Image classification data set "dataset" (iteam1/defect-detection on GitHub). Class labels (2): crack, good.

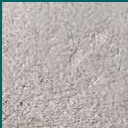
Label: good

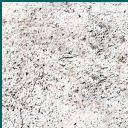
Label: good

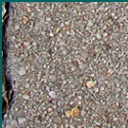
Label: crack

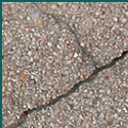
Label: crack

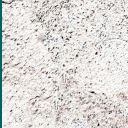
Label: good

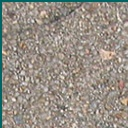
Label: crack
